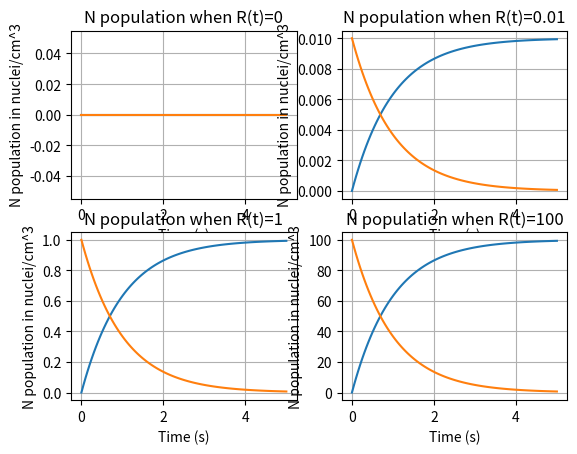

This figure's Python source:
import numpy as np
import matplotlib.pyplot as plt

def main():
    t = np.linspace(0, 5, num=100)

    R = [0, 0.01, 1, 100]   # source values
    R_labels = ['R(t)=0', 'R(t)=0.01', 'R(t)=1', 'R(t)=100']
    N_0 = 10**20
    radiation_decay_constant = 1    # units in sec^-1, aka lambda

    N_array = np.zeros((4, 100))
    dNdt_array = np.zeros((4, 100))

    for r in range(0, len(R)):
        N = (R[r]/radiation_decay_constant)*(1-np.exp(-radiation_decay_constant*t))
        dNdt = -radiation_decay_constant*N+R[r]
        N_array[r, :] = N
        dNdt_array[r, :] = dNdt

    plt.subplot(2, 2, 1)
    plt.title('N population when R(t)=0')
    plt.plot(t, N_array[0], label="N")
    plt.plot(t, dNdt_array[0], label="dNdt")
    plt.xlabel('Time (s)')
    plt.ylabel('N population in nuclei/cm^3')
    plt.grid()

    plt.subplot(2, 2, 2)
    plt.title('N population when R(t)=0.01')
    plt.plot(t, N_array[1], label="N")
    plt.plot(t, dNdt_array[1], label="dNdt")
    plt.xlabel('Time (s)')
    plt.ylabel('N population in nuclei/cm^3')
    plt.grid()

    plt.subplot(2, 2, 3)
    plt.title('N population when R(t)=1')
    plt.plot(t, N_array[2], label="N")
    plt.plot(t, dNdt_array[2], label="dNdt")
    plt.xlabel('Time (s)')
    plt.ylabel('N population in nuclei/cm^3')
    plt.grid()

    plt.subplot(2, 2, 4)
    plt.title('N population when R(t)=100')
    plt.plot(t, N_array[3], label="N")
    plt.plot(t, dNdt_array[3], label="dNdt")
    plt.xlabel('Time (s)')
    plt.ylabel('N population in nuclei/cm^3')
    plt.grid()

    plt.show()

if __name__ == '__main__':
    main()